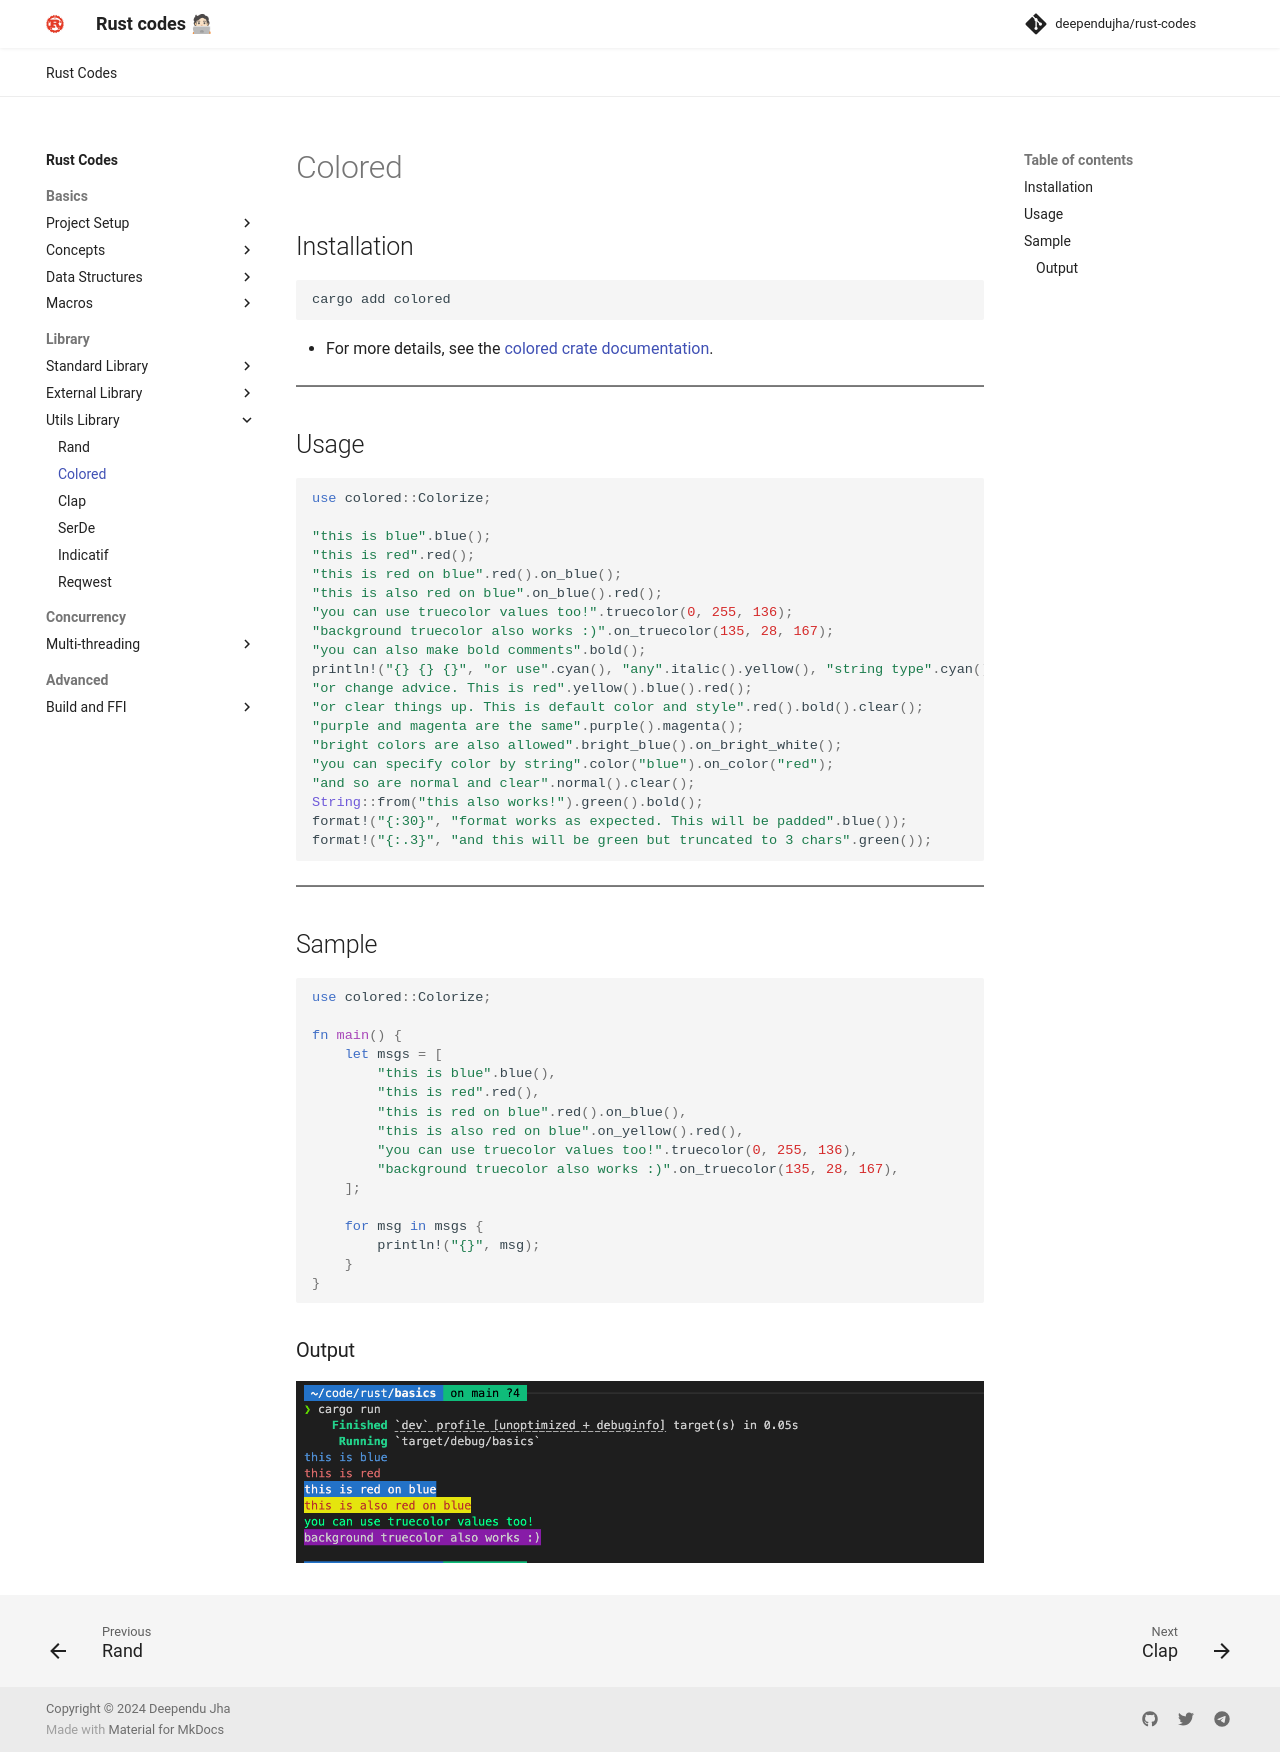

repository: deependujha/rust-codes · page: 02-library/03-utils-library/01-colored/index.html · generator: mkdocs

# Colored

## Installation

```bash
cargo add colored
```

- For more details, see the [colored crate documentation](https://docs.rs/colored/latest/colored/).

---

## Usage

```rust
use colored::Colorize;

"this is blue".blue();
"this is red".red();
"this is red on blue".red().on_blue();
"this is also red on blue".on_blue().red();
"you can use truecolor values too!".truecolor(0, 255, 136);
"background truecolor also works :)".on_truecolor(135, 28, 167);
"you can also make bold comments".bold();
println!("{} {} {}", "or use".cyan(), "any".italic().yellow(), "string type".cyan());
"or change advice. This is red".yellow().blue().red();
"or clear things up. This is default color and style".red().bold().clear();
"purple and magenta are the same".purple().magenta();
"bright colors are also allowed".bright_blue().on_bright_white();
"you can specify color by string".color("blue").on_color("red");
"and so are normal and clear".normal().clear();
String::from("this also works!").green().bold();
format!("{:30}", "format works as expected. This will be padded".blue());
format!("{:.3}", "and this will be green but truncated to 3 chars".green());
```

---

## Sample

```rust
use colored::Colorize;

fn main() {
    let msgs = [
        "this is blue".blue(),
        "this is red".red(),
        "this is red on blue".red().on_blue(),
        "this is also red on blue".on_yellow().red(),
        "you can use truecolor values too!".truecolor(0, 255, 136),
        "background truecolor also works :)".on_truecolor(135, 28, 167),
    ];

    for msg in msgs {
        println!("{}", msg);
    }
}
```

### Output

![output](../../images/externals_libs/colored.png)
